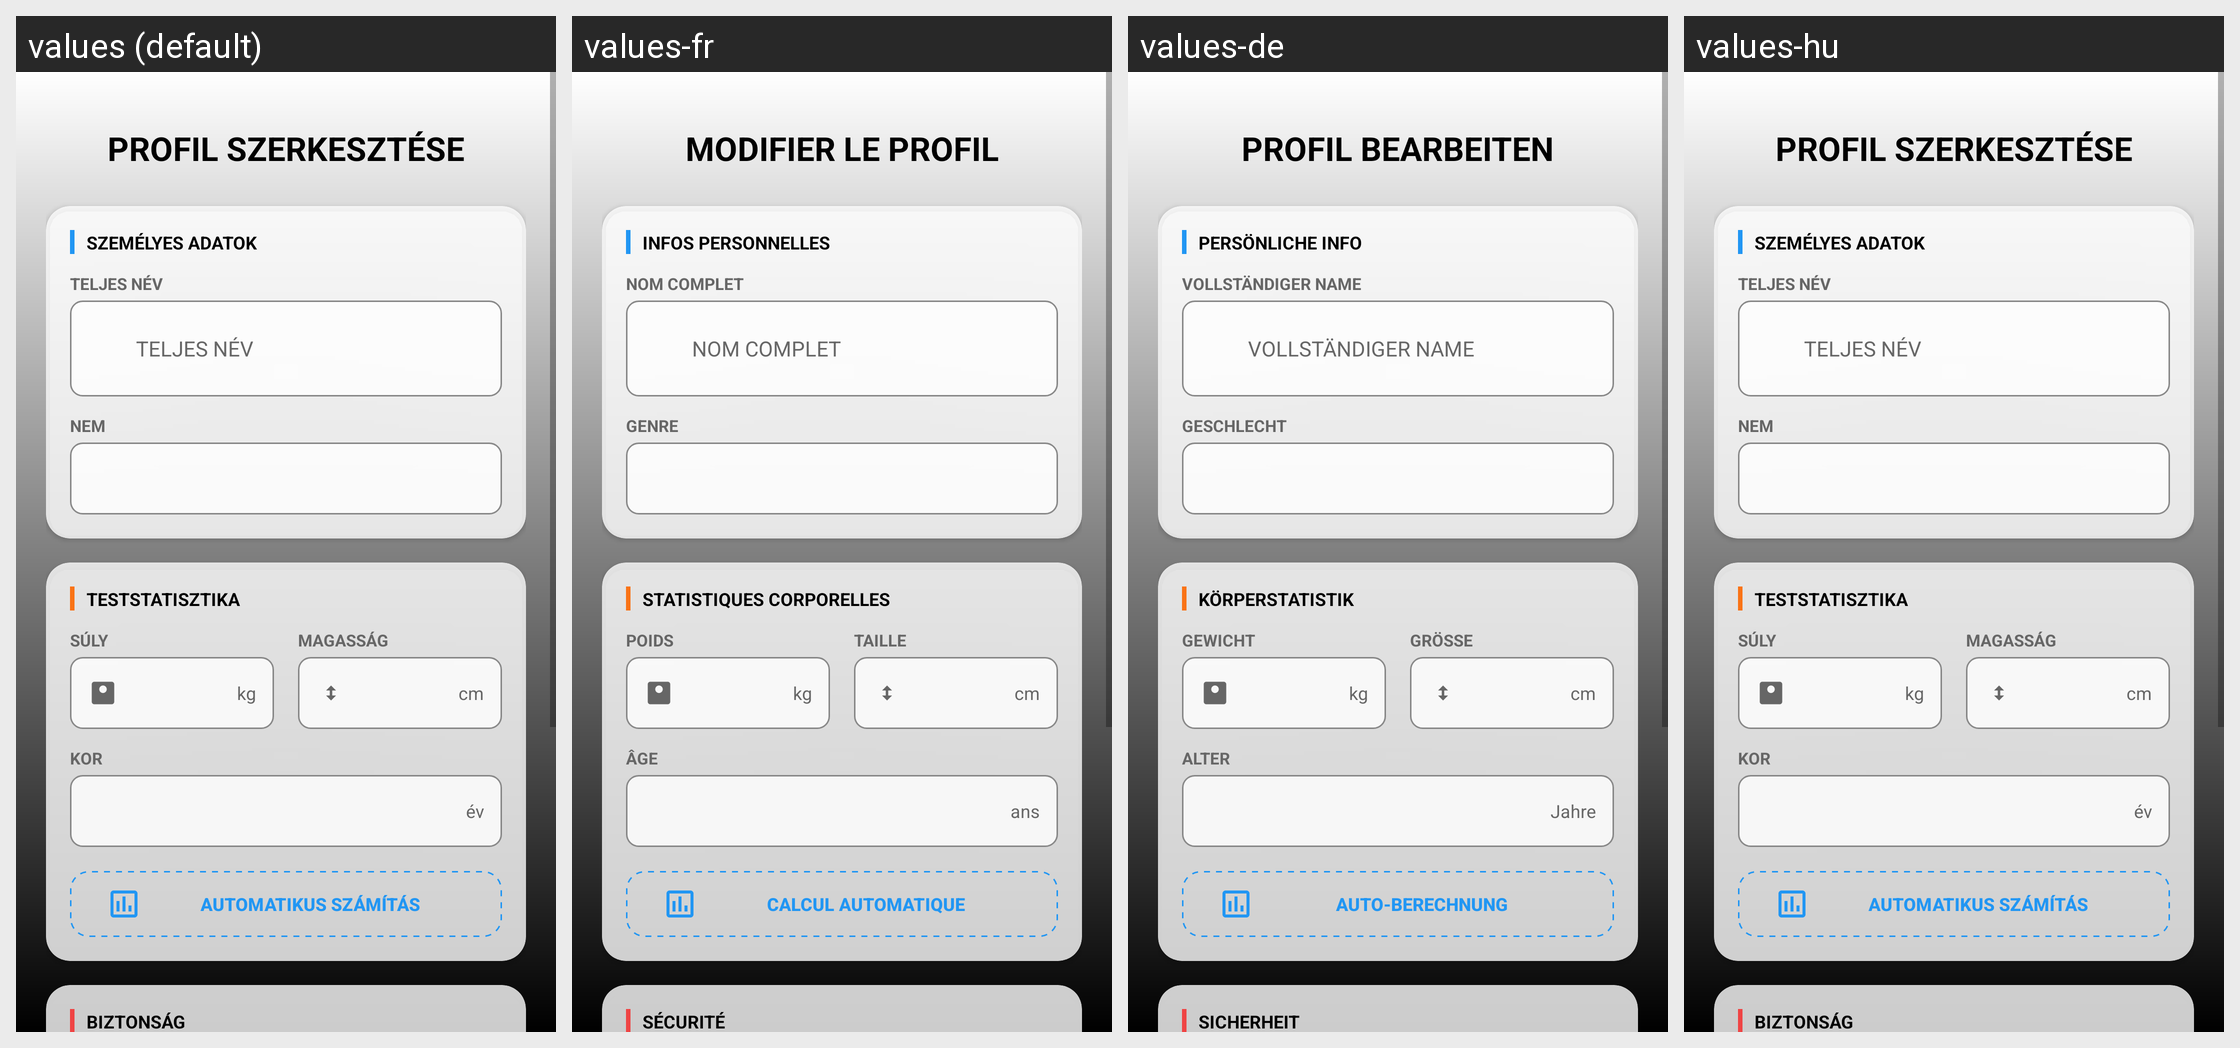

This grid shows one Android layout under several languages. Give, for every string resource on the screen, its name, the default text and each shown locale's text.
Android screen res/layout/activity_profile_szerkesztes.xml rendered under 4 locales, left to right: values (default), values-fr, values-de, values-hu. Device: Nexus 5 (rendered at 1080×1920; each locale shown at half size, 540×960, under a caption strip naming it); theme Theme.SZAKDOLGOZAT.
Other locales in the repository, not shown: values-en.
Strings drawn on this screen, with the default value and each locale's value (text and hints the layout hard-codes, and strings that could not be matched under every locale, appear in the picture but are not listed):

edit_profile_title
  values: PROFIL SZERKESZTÉSE
  values-fr: MODIFIER LE PROFIL
  values-de: PROFIL BEARBEITEN
  values-hu: PROFIL SZERKESZTÉSE

label_personal_info
  values: SZEMÉLYES ADATOK
  values-fr: INFOS PERSONNELLES
  values-de: PERSÖNLICHE INFO
  values-hu: SZEMÉLYES ADATOK

label_full_name
  values: TELJES NÉV
  values-fr: NOM COMPLET
  values-de: VOLLSTÄNDIGER NAME
  values-hu: TELJES NÉV

label_gender
  values: NEM
  values-fr: GENRE
  values-de: GESCHLECHT
  values-hu: NEM

label_body_stats
  values: TESTSTATISZTIKA
  values-fr: STATISTIQUES CORPORELLES
  values-de: KÖRPERSTATISTIK
  values-hu: TESTSTATISZTIKA

label_weight
  values: SÚLY
  values-fr: POIDS
  values-de: GEWICHT
  values-hu: SÚLY

unit_kg
  values: kg
  values-fr: kg
  values-de: kg
  values-hu: kg

label_height
  values: MAGASSÁG
  values-fr: TAILLE
  values-de: GRÖSSE
  values-hu: MAGASSÁG

unit_cm
  values: cm
  values-fr: cm
  values-de: cm
  values-hu: cm

label_age
  values: KOR
  values-fr: ÂGE
  values-de: ALTER
  values-hu: KOR

unit_yrs
  values: év
  values-fr: ans
  values-de: Jahre
  values-hu: év

label_auto_calculate
  values: AUTOMATIKUS SZÁMÍTÁS
  values-fr: CALCUL AUTOMATIQUE
  values-de: AUTO-BERECHNUNG
  values-hu: AUTOMATIKUS SZÁMÍTÁS

label_security
  values: BIZTONSÁG
  values-fr: SÉCURITÉ
  values-de: SICHERHEIT
  values-hu: BIZTONSÁG
